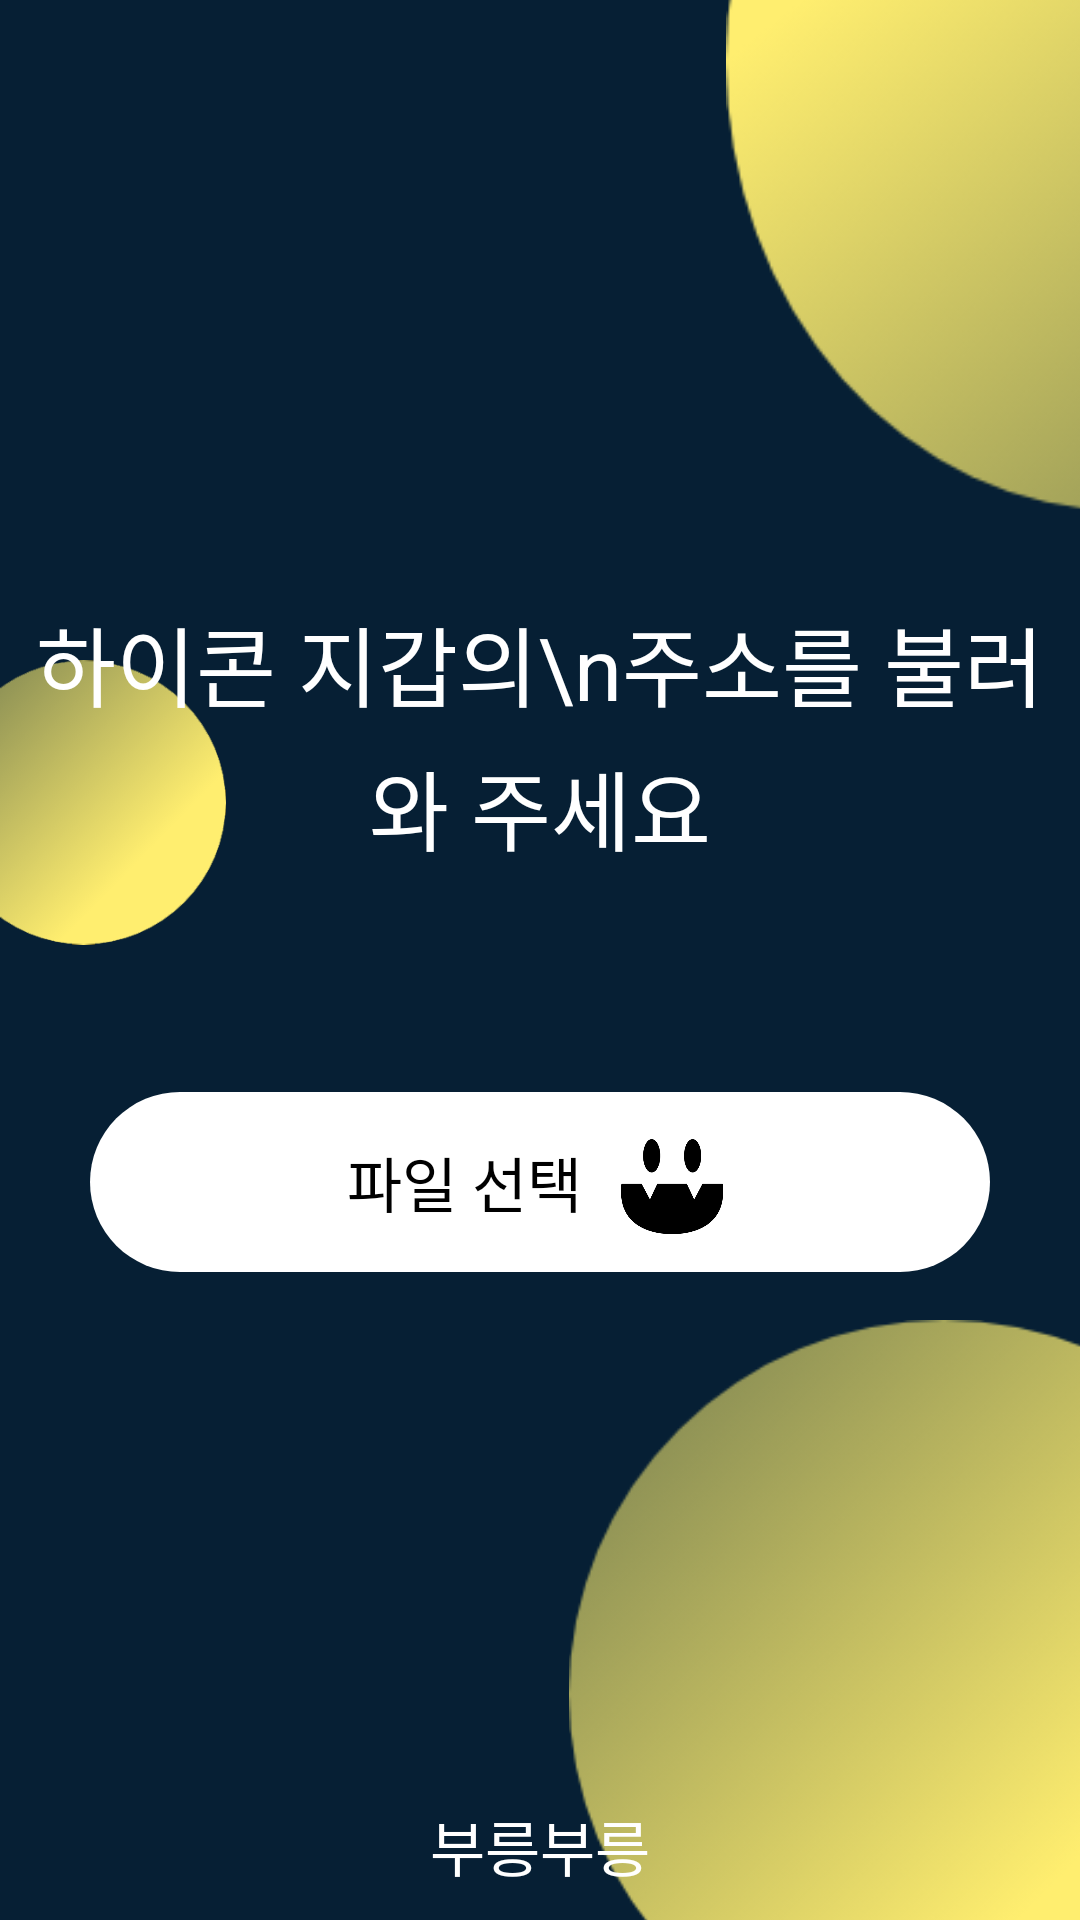

The Android layout XML behind this screen, and the referenced resources:
<!-- AndroidManifest.xml: activity theme AppTheme.NoActionBar -->
<!-- res/layout/activity_load_wallet.xml -->
<?xml version="1.0" encoding="utf-8"?>
<android.support.constraint.ConstraintLayout xmlns:android="http://schemas.android.com/apk/res/android"
    xmlns:app="http://schemas.android.com/apk/res-auto"
    xmlns:tools="http://schemas.android.com/tools"
    android:layout_width="match_parent"
    android:layout_height="match_parent"
    tools:context=".LoadWalletActivity">

    <RelativeLayout
        android:layout_width="match_parent"
        android:layout_height="match_parent"
        android:background="@color/main_background">

        <ImageView
            android:layout_width="270dp"
            android:layout_height="300dp"
            android:layout_alignParentRight="true"
            android:layout_marginRight="-150dp"
            android:layout_marginTop="-130dp"
            android:src="@drawable/circle2" />

        <ImageView
            android:layout_width="95dp"
            android:layout_height="95dp"
            android:layout_alignParentLeft="true"
            android:layout_marginLeft="-20dp"
            android:layout_marginTop="220dp"
            android:src="@drawable/circle1" />

        <ImageView
            android:layout_width="250dp"
            android:layout_height="250dp"
            android:layout_alignParentBottom="true"
            android:layout_alignParentRight="true"
            android:layout_marginBottom="-50dp"
            android:layout_marginRight="-80dp"
            android:src="@drawable/circle4" />

        <LinearLayout
            android:layout_width="wrap_content"
            android:layout_height="wrap_content"
            android:layout_centerInParent="true"
            android:orientation="vertical">

            <TextView
                android:layout_width="wrap_content"
                android:layout_height="wrap_content"
                android:layout_marginBottom="74dp"
                android:layout_gravity="center"
                android:gravity="center"
                android:lineSpacingExtra="6sp"
                android:text="하이콘 지갑의\n주소를 불러와 주세요"
                android:textColor="#ffffff"
                android:textSize="29sp" />

            <LinearLayout
                android:id="@+id/key_button"
                android:layout_width="300dp"
                android:layout_height="60dp"
                android:layout_marginBottom="16dp"
                android:background="@drawable/bg_round_rect_white"
                android:clickable="true"
                android:foreground="?attr/selectableItemBackground"
                android:gravity="center_horizontal"
                android:layout_gravity="center_horizontal"
                android:orientation="horizontal">

                <TextView
                    android:layout_width="wrap_content"
                    android:layout_height="wrap_content"
                    android:layout_gravity="center_vertical"
                    android:lineSpacingExtra="4sp"
                    android:textColor="#000000"
                    android:textSize="20sp"
                    android:text="파일 선택" />

                <ImageView
                    android:layout_width="40dp"
                    android:layout_marginLeft="10dp"
                    android:layout_height="40dp"
                    android:layout_gravity="center_vertical"
                    android:src="@drawable/face_1" />
            </LinearLayout>

        </LinearLayout>

        <TextView
            android:layout_width="wrap_content"
            android:layout_height="wrap_content"
            android:layout_alignParentBottom="true"
            android:layout_centerHorizontal="true"
            android:layout_marginBottom="10dp"
            android:lineSpacingExtra="4sp"
            android:text="부릉부릉"
            android:textColor="#ffffff"
            android:textSize="20sp" />


    </RelativeLayout>
</android.support.constraint.ConstraintLayout>
<!-- resources referenced by this layout -->
<resources>
  <color name="main_background">#061F34</color>
  <!-- drawable bg_round_rect_white (drawable) -->
  <?xml version="1.0" encoding="utf-8"?>
  <shape xmlns:android="http://schemas.android.com/apk/res/android"
      android:padding="10dp"
      android:shape="rectangle">
      <solid android:color="#FFFFFF" />
      <corners
          android:bottomLeftRadius="30dp"
          android:bottomRightRadius="30dp"
          android:topLeftRadius="30dp"
          android:topRightRadius="30dp" />
  </shape>
  <!-- drawable circle1: png bitmap (drawable-xxhdpi, 16522 bytes) -->
  <!-- drawable circle2: png bitmap (drawable-xxhdpi, 28132 bytes) -->
  <!-- drawable circle4: png bitmap (drawable-xxhdpi, 26632 bytes) -->
  <!-- drawable face_1: png bitmap (drawable-xxhdpi, 36113 bytes) -->
  <style name="AppTheme.NoActionBar">
          <item name="windowActionBar">false</item>
          <item name="windowNoTitle">true</item>
      </style>
</resources>
